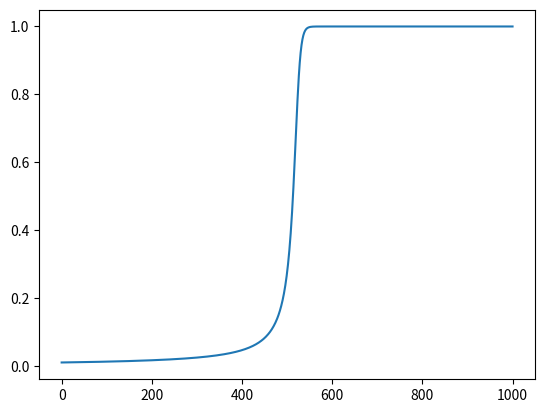

Generate this figure with matplotlib:
# Task 3 in Repetisjonsforelesening_TMA4101.pdf

import numpy as np
import matplotlib.pyplot as plt

# Define functions
def f(y):
    return y**2 - y**3

# Define variables
T = 200
n = 1000
h = T / n

y = np.zeros(n + 1)
y[0] = 0.01

for k in range(n):
    
    # Initial guess using Eulers explicit method
    y[k+1] = y[k] + h*f(y[k])
    z = 100
    
    # Using fixpoint iteration to find the correct solution with precision 0.001
    while abs(y[k+1] - z) > 0.001:
        y[k+1] = y[k] + (h/2) * (f(y[k]) + f(y[k+1]))
        z = y[k+1]
        
# Plot solution
plt.plot(y)
plt.show()